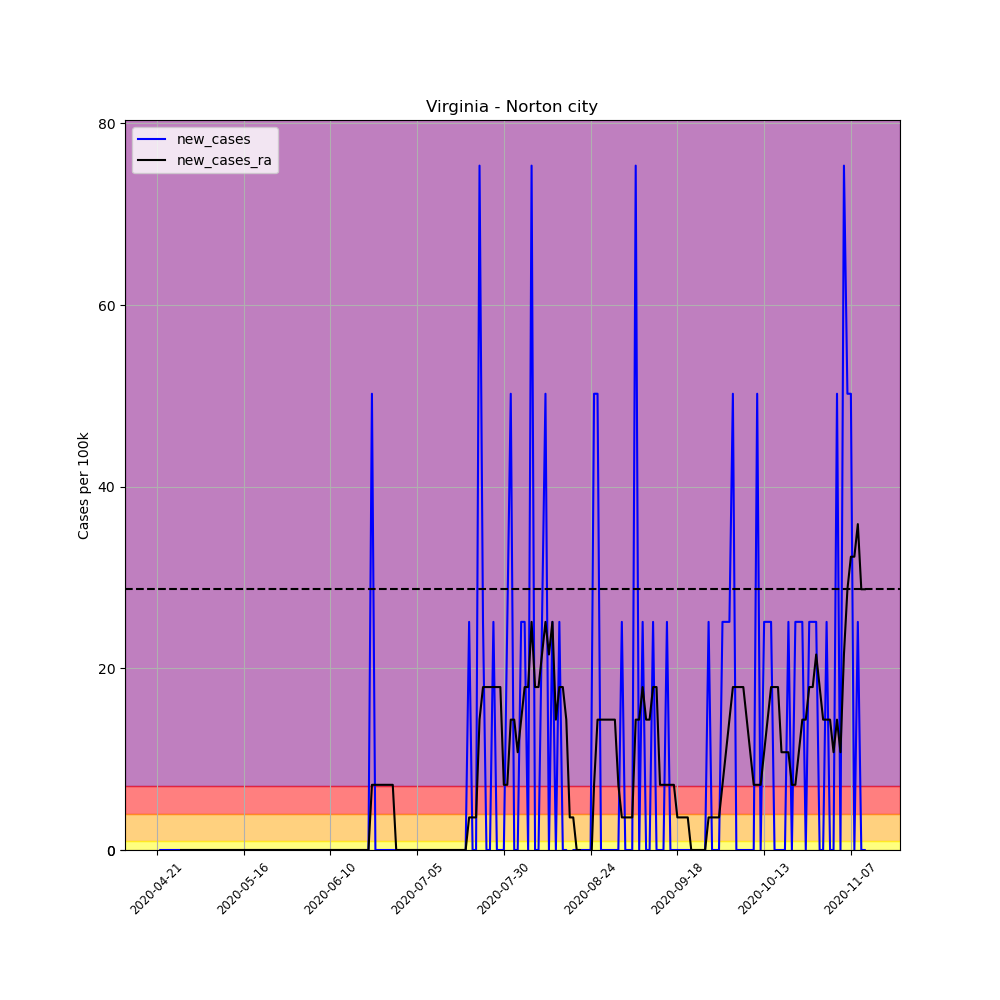

Source data for this figure (header and first rows):
, date, county, state, fips, cases, deaths, COUNTY, STNAME, CTYNAME, POPESTIMATE2019, per_100k, per_100k_ra, new_cases, new_cases_ra
638360, 2020-04-21, Norton city, Virginia, 51720, 2, 0, 720, Virginia, Norton city, 3981, 50.24, , , 
638361, 2020-04-22, Norton city, Virginia, 51720, 2, 0, 720, Virginia, Norton city, 3981, 50.24, , 0.0, 
638362, 2020-04-23, Norton city, Virginia, 51720, 2, 0, 720, Virginia, Norton city, 3981, 50.24, , 0.0, 
638363, 2020-04-24, Norton city, Virginia, 51720, 2, 0, 720, Virginia, Norton city, 3981, 50.24, , 0.0, 
638364, 2020-04-25, Norton city, Virginia, 51720, 2, 0, 720, Virginia, Norton city, 3981, 50.24, , 0.0, 
638365, 2020-04-26, Norton city, Virginia, 51720, 2, 0, 720, Virginia, Norton city, 3981, 50.24, , 0.0, 
638366, 2020-04-27, Norton city, Virginia, 51720, 2, 0, 720, Virginia, Norton city, 3981, 50.24, 50.24, 0.0, 
638367, 2020-04-28, Norton city, Virginia, 51720, 2, 0, 720, Virginia, Norton city, 3981, 50.24, 50.24, 0.0, 0.0
638368, 2020-04-29, Norton city, Virginia, 51720, 2, 0, 720, Virginia, Norton city, 3981, 50.24, 50.24, 0.0, 0.0
638369, 2020-04-30, Norton city, Virginia, 51720, 2, 0, 720, Virginia, Norton city, 3981, 50.24, 50.24, 0.0, 0.0
638370, 2020-05-01, Norton city, Virginia, 51720, 2, 0, 720, Virginia, Norton city, 3981, 50.24, 50.24, 0.0, 0.0
638371, 2020-05-02, Norton city, Virginia, 51720, 2, 0, 720, Virginia, Norton city, 3981, 50.24, 50.24, 0.0, 0.0
638372, 2020-05-03, Norton city, Virginia, 51720, 2, 0, 720, Virginia, Norton city, 3981, 50.24, 50.24, 0.0, 0.0
638373, 2020-05-04, Norton city, Virginia, 51720, 2, 0, 720, Virginia, Norton city, 3981, 50.24, 50.24, 0.0, 0.0
638374, 2020-05-05, Norton city, Virginia, 51720, 2, 0, 720, Virginia, Norton city, 3981, 50.24, 50.24, 0.0, 0.0
638375, 2020-05-06, Norton city, Virginia, 51720, 2, 0, 720, Virginia, Norton city, 3981, 50.24, 50.24, 0.0, 0.0
638376, 2020-05-07, Norton city, Virginia, 51720, 2, 0, 720, Virginia, Norton city, 3981, 50.24, 50.24, 0.0, 0.0
638377, 2020-05-08, Norton city, Virginia, 51720, 2, 0, 720, Virginia, Norton city, 3981, 50.24, 50.24, 0.0, 0.0
638378, 2020-05-09, Norton city, Virginia, 51720, 2, 0, 720, Virginia, Norton city, 3981, 50.24, 50.24, 0.0, 0.0
638379, 2020-05-10, Norton city, Virginia, 51720, 2, 0, 720, Virginia, Norton city, 3981, 50.24, 50.24, 0.0, 0.0
638380, 2020-05-11, Norton city, Virginia, 51720, 2, 0, 720, Virginia, Norton city, 3981, 50.24, 50.24, 0.0, 0.0
638381, 2020-05-12, Norton city, Virginia, 51720, 2, 0, 720, Virginia, Norton city, 3981, 50.24, 50.24, 0.0, 0.0
638382, 2020-05-13, Norton city, Virginia, 51720, 2, 0, 720, Virginia, Norton city, 3981, 50.24, 50.24, 0.0, 0.0
638383, 2020-05-14, Norton city, Virginia, 51720, 2, 0, 720, Virginia, Norton city, 3981, 50.24, 50.24, 0.0, 0.0
638384, 2020-05-15, Norton city, Virginia, 51720, 2, 0, 720, Virginia, Norton city, 3981, 50.24, 50.24, 0.0, 0.0
638385, 2020-05-16, Norton city, Virginia, 51720, 2, 0, 720, Virginia, Norton city, 3981, 50.24, 50.24, 0.0, 0.0
638386, 2020-05-17, Norton city, Virginia, 51720, 2, 0, 720, Virginia, Norton city, 3981, 50.24, 50.24, 0.0, 0.0
638387, 2020-05-18, Norton city, Virginia, 51720, 2, 0, 720, Virginia, Norton city, 3981, 50.24, 50.24, 0.0, 0.0
638388, 2020-05-19, Norton city, Virginia, 51720, 2, 0, 720, Virginia, Norton city, 3981, 50.24, 50.24, 0.0, 0.0
638389, 2020-05-20, Norton city, Virginia, 51720, 2, 0, 720, Virginia, Norton city, 3981, 50.24, 50.24, 0.0, 0.0
638390, 2020-05-21, Norton city, Virginia, 51720, 2, 0, 720, Virginia, Norton city, 3981, 50.24, 50.24, 0.0, 0.0
638391, 2020-05-22, Norton city, Virginia, 51720, 2, 0, 720, Virginia, Norton city, 3981, 50.24, 50.24, 0.0, 0.0
638392, 2020-05-23, Norton city, Virginia, 51720, 2, 0, 720, Virginia, Norton city, 3981, 50.24, 50.24, 0.0, 0.0
638393, 2020-05-24, Norton city, Virginia, 51720, 2, 0, 720, Virginia, Norton city, 3981, 50.24, 50.24, 0.0, 0.0
638394, 2020-05-25, Norton city, Virginia, 51720, 2, 0, 720, Virginia, Norton city, 3981, 50.24, 50.24, 0.0, 0.0
638395, 2020-05-26, Norton city, Virginia, 51720, 2, 0, 720, Virginia, Norton city, 3981, 50.24, 50.24, 0.0, 0.0
638396, 2020-05-27, Norton city, Virginia, 51720, 2, 0, 720, Virginia, Norton city, 3981, 50.24, 50.24, 0.0, 0.0
638397, 2020-05-28, Norton city, Virginia, 51720, 2, 0, 720, Virginia, Norton city, 3981, 50.24, 50.24, 0.0, 0.0
638398, 2020-05-29, Norton city, Virginia, 51720, 2, 0, 720, Virginia, Norton city, 3981, 50.24, 50.24, 0.0, 0.0
638399, 2020-05-30, Norton city, Virginia, 51720, 2, 0, 720, Virginia, Norton city, 3981, 50.24, 50.24, 0.0, 0.0
638400, 2020-05-31, Norton city, Virginia, 51720, 2, 0, 720, Virginia, Norton city, 3981, 50.24, 50.24, 0.0, 0.0
638401, 2020-06-01, Norton city, Virginia, 51720, 2, 0, 720, Virginia, Norton city, 3981, 50.24, 50.24, 0.0, 0.0
638402, 2020-06-02, Norton city, Virginia, 51720, 2, 0, 720, Virginia, Norton city, 3981, 50.24, 50.24, 0.0, 0.0
638403, 2020-06-03, Norton city, Virginia, 51720, 2, 0, 720, Virginia, Norton city, 3981, 50.24, 50.24, 0.0, 0.0
638404, 2020-06-04, Norton city, Virginia, 51720, 2, 0, 720, Virginia, Norton city, 3981, 50.24, 50.24, 0.0, 0.0
638405, 2020-06-05, Norton city, Virginia, 51720, 2, 0, 720, Virginia, Norton city, 3981, 50.24, 50.24, 0.0, 0.0
638406, 2020-06-06, Norton city, Virginia, 51720, 2, 0, 720, Virginia, Norton city, 3981, 50.24, 50.24, 0.0, 0.0
638407, 2020-06-07, Norton city, Virginia, 51720, 2, 0, 720, Virginia, Norton city, 3981, 50.24, 50.24, 0.0, 0.0
638408, 2020-06-08, Norton city, Virginia, 51720, 2, 0, 720, Virginia, Norton city, 3981, 50.24, 50.24, 0.0, 0.0
638409, 2020-06-09, Norton city, Virginia, 51720, 2, 0, 720, Virginia, Norton city, 3981, 50.24, 50.24, 0.0, 0.0
638410, 2020-06-10, Norton city, Virginia, 51720, 2, 0, 720, Virginia, Norton city, 3981, 50.24, 50.24, 0.0, 0.0
638411, 2020-06-11, Norton city, Virginia, 51720, 2, 0, 720, Virginia, Norton city, 3981, 50.24, 50.24, 0.0, 0.0
638412, 2020-06-12, Norton city, Virginia, 51720, 2, 0, 720, Virginia, Norton city, 3981, 50.24, 50.24, 0.0, 0.0
638413, 2020-06-13, Norton city, Virginia, 51720, 2, 0, 720, Virginia, Norton city, 3981, 50.24, 50.24, 0.0, 0.0
638414, 2020-06-14, Norton city, Virginia, 51720, 2, 0, 720, Virginia, Norton city, 3981, 50.24, 50.24, 0.0, 0.0
638415, 2020-06-15, Norton city, Virginia, 51720, 2, 0, 720, Virginia, Norton city, 3981, 50.24, 50.24, 0.0, 0.0
638416, 2020-06-16, Norton city, Virginia, 51720, 2, 0, 720, Virginia, Norton city, 3981, 50.24, 50.24, 0.0, 0.0
638417, 2020-06-17, Norton city, Virginia, 51720, 2, 0, 720, Virginia, Norton city, 3981, 50.24, 50.24, 0.0, 0.0
638418, 2020-06-18, Norton city, Virginia, 51720, 2, 0, 720, Virginia, Norton city, 3981, 50.24, 50.24, 0.0, 0.0
638419, 2020-06-19, Norton city, Virginia, 51720, 2, 0, 720, Virginia, Norton city, 3981, 50.24, 50.24, 0.0, 0.0
... 145 more rows
